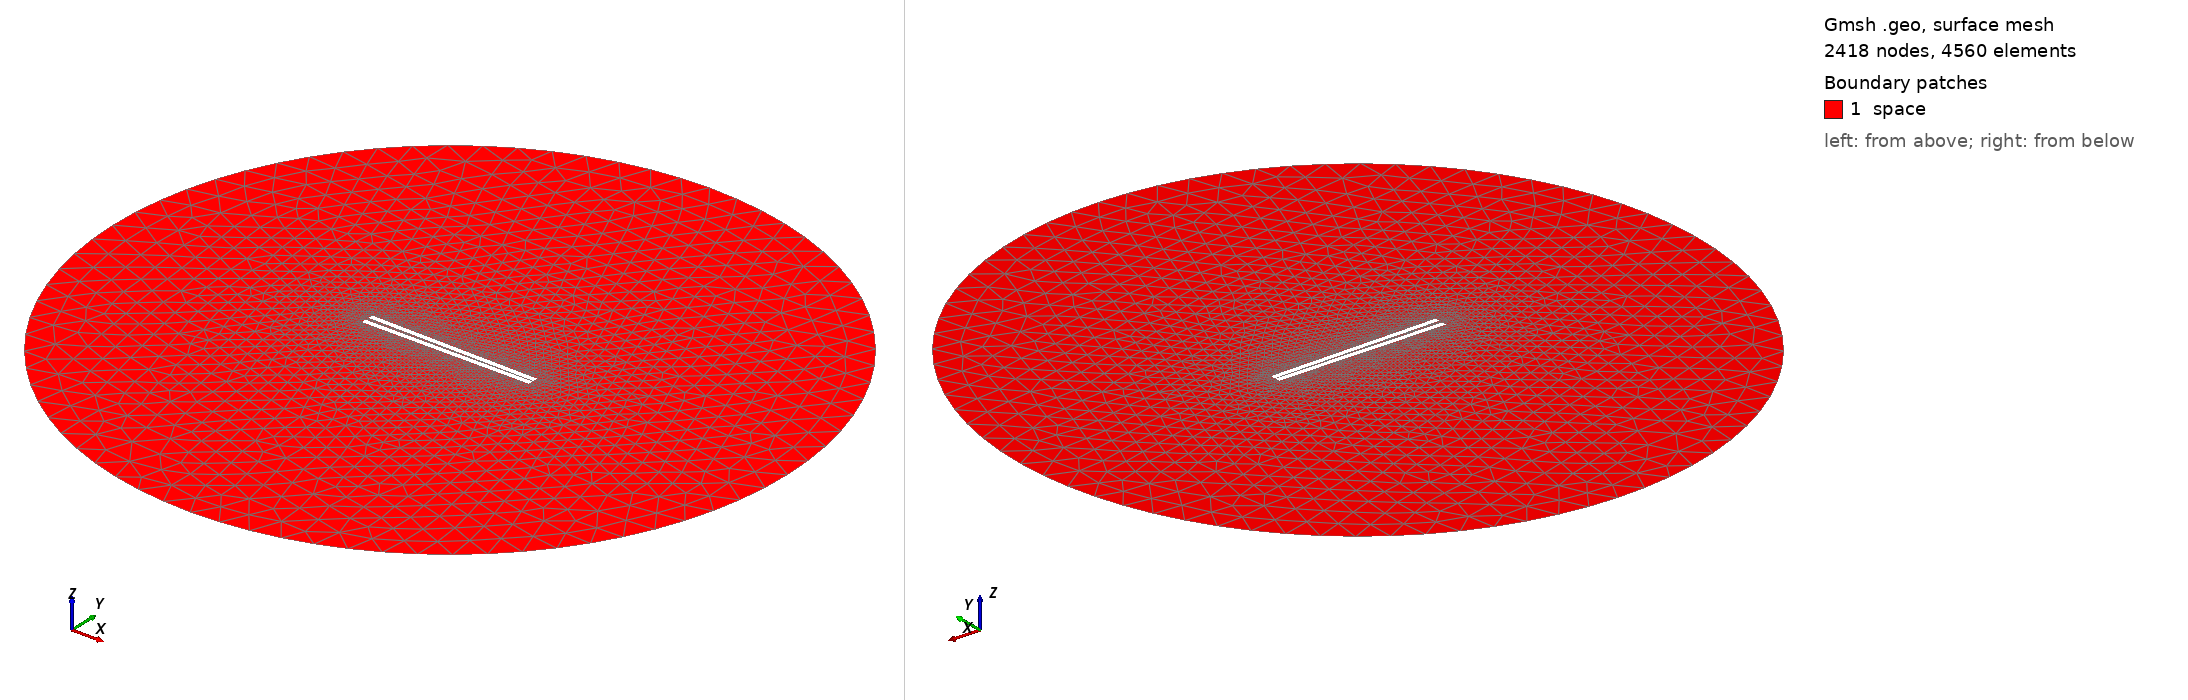

Gmsh geometry script, surface-meshed: 2418 nodes, 4560 surface elements. Boundary patches (legend numbers): 1 space. Left view from above one corner, right view from below the opposite corner. Legend entries are the model's physical surfaces. The drawing asked Gmsh for element sizes between 1% and 20% of the model's largest extent; the script's own settings can give other sizes.

=== 910.geo (drawn) ===
// Set the geometry kernel
SetFactory("OpenCASCADE");

//---------------------------------------
// Rectangles
//---------------------------------------

// Rectangle 1 (top)
Point(1) = {-49.4, 0.75, 0, 1.0};
Point(2) = {49.4, 0.75, 0, 1.0};
Point(3) = {49.4, 3.55, 0, 1.0};
Point(4) = {-49.4, 3.55, 0, 1.0};

Line(1) = {1, 2};
Line(2) = {2, 3};
Line(3) = {3, 4};
Line(4) = {4, 1};

Line Loop(1) = {1, 2, 3, 4};
Plane Surface(1) = {1};

Rotate { {0, 0, 1}, {0,  0.75,  0}, -0.017 } {
  Surface{1};
}

// Rectangle 2 (bottom)
Point(5) = {-49.4, -0.75, 0, 1.0};
Point(6) = {49.4, -0.75, 0, 1.0};
Point(7) = {49.4, -3.55, 0, 1.0};
Point(8) = {-49.4, -3.55, 0, 1.0};

Line(5) = {5, 6};
Line(6) = {6, 7};
Line(7) = {7, 8};
Line(8) = {8, 5};

Line Loop(2) = {5, 6, 7, 8};
Plane Surface(2) = {2}; 


//---------------------------------------
// Circle
//---------------------------------------

// Define points
Point(9) = {0, 0, 0};        // Center
Point(10) = {200, 0, 0};     // Start point
Point(11) = {0, 200, 0};     // 90 degrees
Point(12) = {-200, 0, 0};    // 180 degrees
Point(13) = {0, -200, 0};    // 270 degrees

// Define circle arcs (each needs start, center, end)
Circle(9) = {10, 9, 11};
Circle(10) = {11, 9, 12};
Circle(11) = {12, 9, 13};
Circle(12) = {13, 9, 10};

// Define curve loop and surface if needed
Curve Loop(3) = {9, 10, 11, 12};
Surface(3) = {3};

// Subtract Rectangles from Circle
BooleanDifference{ Surface{3}; Delete; }{ Surface{1}; Surface{2}; Delete; }

//---------------------------------------
// Transfinite Lines and Surface
//---------------------------------------
Transfinite Line {1, 3} = 50 Using Progression 1;
Transfinite Line {2, 4} = 2 Using Progression 1;
Transfinite Line {5, 7} = 50 Using Progression 1;
Transfinite Line {6, 8} = 2 Using Progression 1;
Transfinite Line {9, 10, 11, 12} = 20 Using Progression 1;

//---------------------------------------
// Define Physical Groups
//---------------------------------------                

//--- Physical Curves
// Physical groups for boundaries
Physical Line("force_segment", 10) = {1};
Physical Line("upper_plate", 11) = {2, 3, 4};
Physical Line("lower_plate", 12) = {5, 6, 7, 8};
Physical Line("boundary", 20) = {9, 10, 11, 12};

//--- Physical Surfaces
Physical Surface("space", 30) = {3};

//---------------------------------------
// 6. Generate the Mesh
//---------------------------------------
Mesh 2;  // 2D mesh generation
